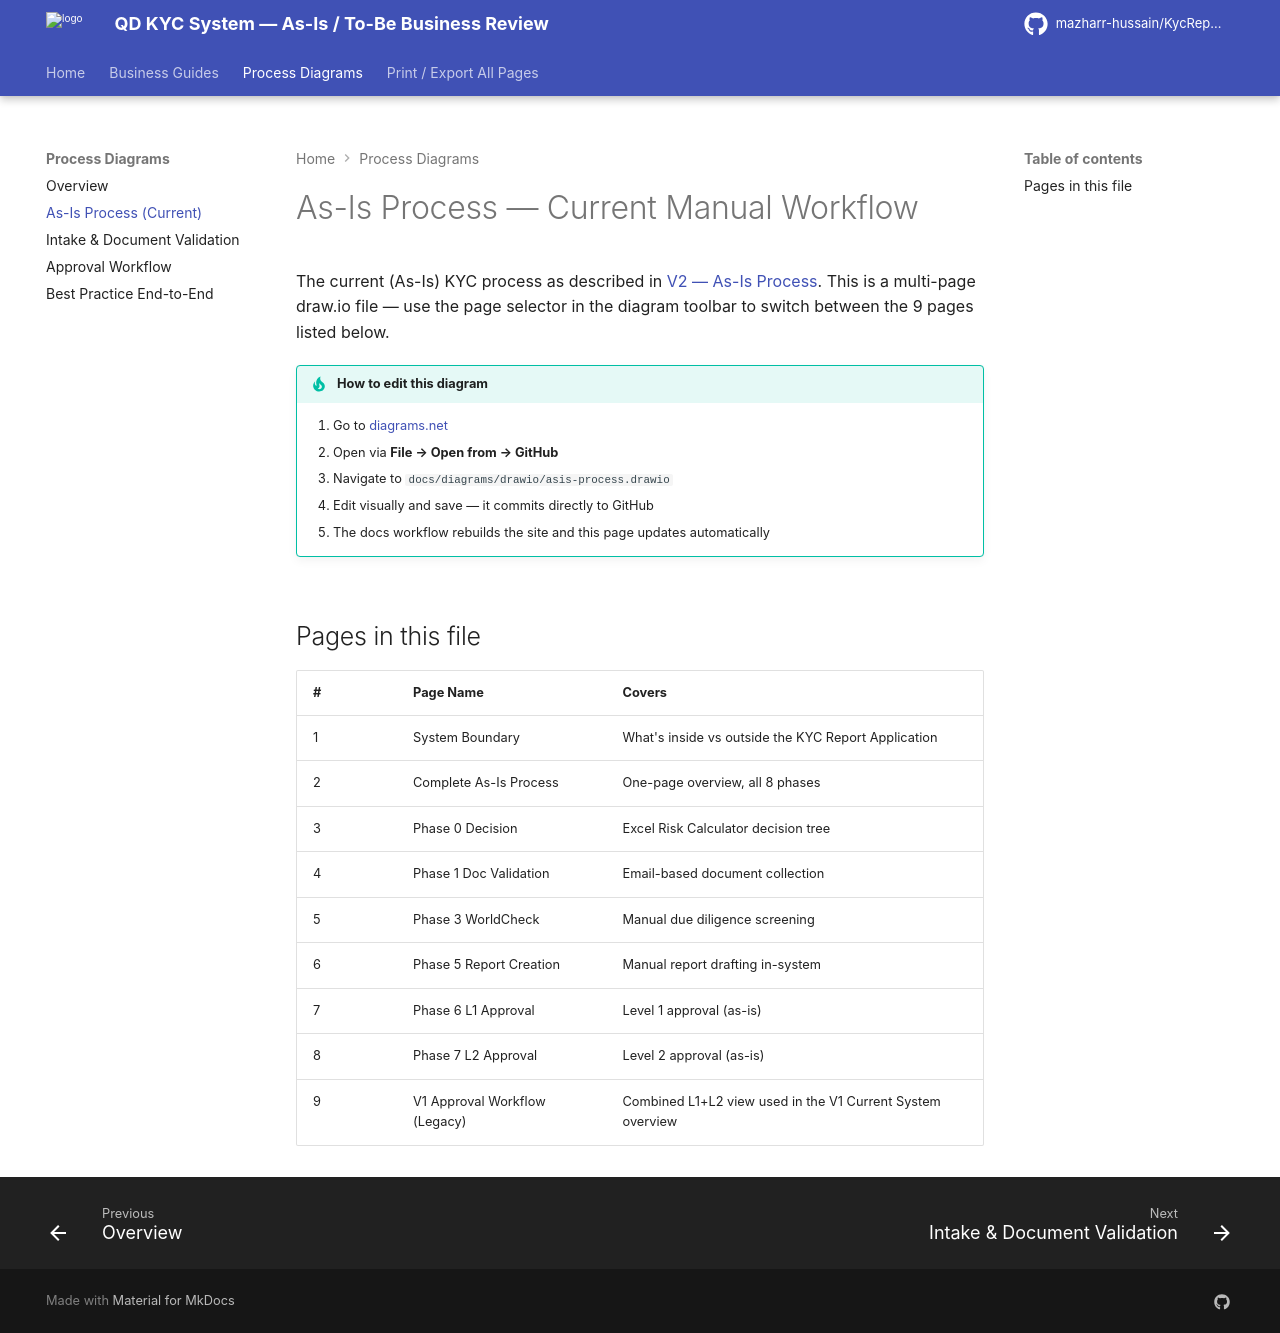

repository: mazharr-hussain/KycReport · page: diagrams/asis-process/index.html · generator: mkdocs

# As-Is Process — Current Manual Workflow

The current (As-Is) KYC process as described in [V2 — As-Is Process](../business/v2-asis-process.md). This is a multi-page draw.io file — use the page selector in the diagram toolbar to switch between the 9 pages listed below.

!!! tip "How to edit this diagram"
    1. Go to [diagrams.net](https://app.diagrams.net)
    2. Open via **File → Open from → GitHub**
    3. Navigate to `docs/diagrams/drawio/asis-process.drawio`
    4. Edit visually and save — it commits directly to GitHub
    5. The docs workflow rebuilds the site and this page updates automatically

![System Boundary](drawio/asis-process.drawio)

## Pages in this file

| # | Page Name | Covers |
|---|---|---|
| 1 | System Boundary | What's inside vs outside the KYC Report Application |
| 2 | Complete As-Is Process | One-page overview, all 8 phases |
| 3 | Phase 0 Decision | Excel Risk Calculator decision tree |
| 4 | Phase 1 Doc Validation | Email-based document collection |
| 5 | Phase 3 WorldCheck | Manual due diligence screening |
| 6 | Phase 5 Report Creation | Manual report drafting in-system |
| 7 | Phase 6 L1 Approval | Level 1 approval (as-is) |
| 8 | Phase 7 L2 Approval | Level 2 approval (as-is) |
| 9 | V1 Approval Workflow (Legacy) | Combined L1+L2 view used in the V1 Current System overview |
